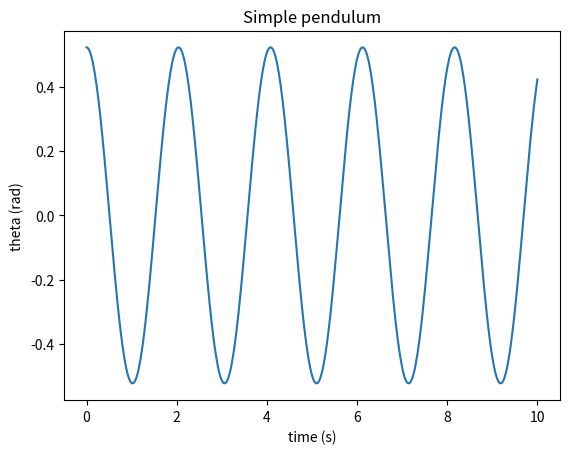

The matplotlib source for this figure:
import numpy as np
from scipy.integrate import solve_ivp
from scipy.special import ellipk
import matplotlib.pyplot as plt

g = 9.81      # m/s^2
L = 1.0       # m

def pendulum(t, y):
    theta, omega = y
    dtheta_dt = omega
    domega_dt = -(g / L) * np.sin(theta)
    return [dtheta_dt, domega_dt]

theta0 = np.radians(30)    # start at 30 degrees
omega0 = 0.0               # released from rest
y0 = [theta0, omega0]

t_span = (0, 10)
t_eval = np.linspace(0, 10, 500)


def theta_zero(t, y):
    return y[0]

theta_zero.direction = -1     # only count crossings with theta decreasing
theta_zero.terminal = False

sol = solve_ivp(pendulum, t_span, y0, t_eval=t_eval,
                events=theta_zero, rtol=1e-10, atol=1e-12)

crossings = sol.t_events[0]
periods = np.diff(crossings)    

T_measured = periods.mean()
T_std = periods.std()

plt.plot(sol.t, sol.y[0])
plt.xlabel('time (s)')
plt.ylabel('theta (rad)')
plt.title('Simple pendulum')
plt.show()

print(f"Measured period:           {T_measured:.6f} s  (spread {T_std:.2e} s)")
